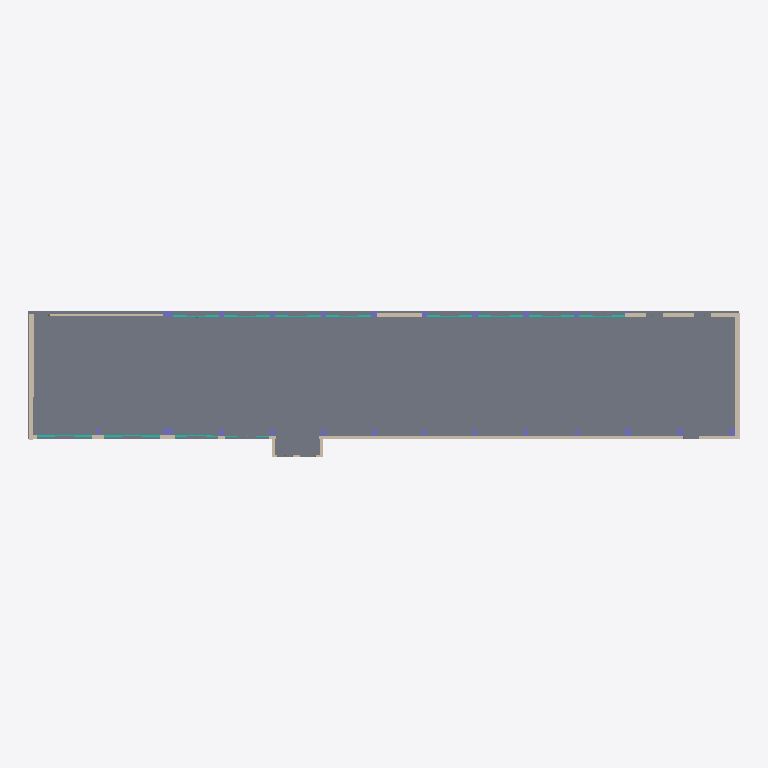
Plan cut of the same IFC building model at storey 'Level 0' (level 0.00 m, cut at 1.40 m), seen from above with north up, elements coloured by IFC class: 19 columns (violet), 11 walls (beige), 11 curtain walls (teal), 1 slab (grey), 1 other element (light grey). Cut surfaces are drawn darker.
Extent 71.8 m × 14.8 m × 6.1 m (x, y, z). Storeys (3): Level 0 at 0.00 m; Level 1a at 4.00 m; Level 1 at 5.48 m. Elements (63): 25 IfcColumn, 15 IfcWallStandardCase, 12 IfcCurtainWall, 6 IfcDoor, 2 IfcBuildingElementProxy, 2 IfcSlab, 1 IfcWall.

HEADER;
FILE_DESCRIPTION(('ViewDefinition [CoordinationView_V2.0]'),'2;1');
FILE_NAME('Project Number','2021-07-01T14:30:24',(''),(''),'The EXPRESS Data Manager Version 5.02.0100.07 : 28 Aug 2013','20200210_1400(x64) - Exporter 20.2.12.1 - Alternate UI 20.2.12.1','');
FILE_SCHEMA(('IFC2X3'));
ENDSEC;
DATA;
#105=IFCPROJECT('39ULPT5Tz6zBiCmY6HvMCZ',#41,'Project Number',$,$,'Project Name','Project Status',(#97),#92);
#53651=IFCSITE('39ULPT5Tz6zBiCmY6HvMCX',#41,'Default',$,$,#53648,$,$,.ELEMENT.,$,$,$,$,$);
#115=IFCBUILDING('39ULPT5Tz6zBiCmY6HvMCY',#41,'',$,$,#32,$,'',.ELEMENT.,$,$,$);
#124=IFCBUILDINGSTOREY('39ULPT5Tz6zBiCmY5k6fta',#41,'Level 0',$,'Level:Circle Head - Project Datum',#122,$,'Level 0',.ELEMENT.,0.0);
#130=IFCBUILDINGSTOREY('39ULPT5Tz6zBiCmY5k7nIu',#41,'Level 1a',$,'Level:Circle Head - Project Datum',#129,$,'Level 1a',.ELEMENT.,4000.0);
#142=IFCBUILDINGSTOREY('39ULPT5Tz6zBiCmY5k6fvb',#41,'Level 1',$,'Level:Circle Head - Project Datum',#141,$,'Level 1',.ELEMENT.,5480.0);
#7260=IFCSLAB('1G9t$fuZP8tfqabxFuLlO$',#41,'Floor:Floor-Grnd-Susp_65Scr-80Ins-100Blk-75PC:326953',$,'Floor:Floor-Grnd-Susp_65Scr-80Ins-100Blk-75PC',#7223,#7258,'326953',.FLOOR.);
#235=IFCWALLSTANDARDCASE('1En88zhLD1kfUFjMVyrKB_',#41,'Basic Wall:Cemento:318543',$,'Basic Wall:Cemento',#150,#231,'318543');
#9001=IFCWALLSTANDARDCASE('0jQ0b5jbn7mOgnFhugSw9Z',#41,'Basic Wall:Wall-Fnd_440Blk_45:352752',$,'Basic Wall:Wall-Fnd_440Blk_45',#8966,#8999,'352752');
#660=IFCWALLSTANDARDCASE('0FGjhNKyP2GutkS0az2Whw',#41,'Basic Wall:Wall-Ext_102Bwk-75Ins-100Blk-12P_Banding:319451',$,'Basic Wall:Wall-Ext_102Bwk-75Ins-100Blk-12P_Banding',#634,#658,'319451');
#498=IFCWALLSTANDARDCASE('1En88zhLD1kfUFjMVyrK9e',#41,'Basic Wall:Wall-Ext_22Rdr-100Blk-50Air-30Ins-100LBlk-12P:318681',$,'Basic Wall:Wall-Ext_22Rdr-100Blk-50Air-30Ins-100LBlk-12P',#478,#496,'318681');
#9325=IFCWALL('0jQ0b5jbn7mOgnFhugSwUv',#41,'Basic Wall:Wall-Fnd_440Blk_25:353322',$,'Basic Wall:Wall-Fnd_440Blk_25',#9236,#9323,'353322');
#30737=IFCWALLSTANDARDCASE('0I6g0xYhjCSReVDrs7L0AH',#41,'Basic Wall:Cemento:459230',$,'Basic Wall:Cemento',#30717,#30735,'459230');
#836=IFCBUILDINGELEMENTPROXY('0FGjhNKyP2GutkS0az2Whz',#41,'319452',$,$,#803,#834,'319452',$);
#41056=IFCCURTAINWALL('1yuiwzGI5FCPxrfaANPMLR',#41,'Curtain Wall:Curtain_Wall-Storefront Section sud 1:511878',$,'Curtain Wall:Curtain_Wall-Storefront Section sud 1',#41055,$,'511878');
#44491=IFCCURTAINWALL('1yuiwzGI5FCPxrfaANPNgf',#41,'Curtain Wall:Curtain_Wall-Storefront Section sud 1:512116',$,'Curtain Wall:Curtain_Wall-Storefront Section sud 1',#44490,$,'512116');
#25253=IFCCURTAINWALL('2V9H2E8FD8fuBJFUErPtzO',#41,'Curtain Wall:Curtain_Wall-Storefront:450759',$,'Curtain Wall:Curtain_Wall-Storefront',#25252,$,'450759');
#11572=IFCCURTAINWALL('1Wg7AH23jBLBf1DmtTnL5L',#41,'Curtain Wall:Curtain_Wall-Storefront:445813',$,'Curtain Wall:Curtain_Wall-Storefront',#11571,$,'445813');
#21482=IFCCURTAINWALL('2V9H2E8FD8fuBJFUErPq1X',#41,'Curtain Wall:Curtain_Wall-Storefront:450558',$,'Curtain Wall:Curtain_Wall-Storefront',#21481,$,'450558');
#27061=IFCCURTAINWALL('2V9H2E8FD8fuBJFUErPtuS',#41,'Curtain Wall:Curtain_Wall-Storefront:450947',$,'Curtain Wall:Curtain_Wall-Storefront',#27060,$,'450947');
#15805=IFCCURTAINWALL('1Wg7AH23jBLBf1DmtTnKd4',#41,'Curtain Wall:Curtain_Wall-Storefront:447972',$,'Curtain Wall:Curtain_Wall-Storefront',#15804,$,'447972');
#17519=IFCCURTAINWALL('1Wg7AH23jBLBf1DmtTnKgB',#41,'Curtain Wall:Curtain_Wall-Storefront:448171',$,'Curtain Wall:Curtain_Wall-Storefront',#17518,$,'448171');
#19422=IFCCURTAINWALL('1Wg7AH23jBLBf1DmtTnKk1',#41,'Curtain Wall:Curtain_Wall-Storefront:448417',$,'Curtain Wall:Curtain_Wall-Storefront',#19421,$,'448417');
#28869=IFCCURTAINWALL('2V9H2E8FD8fuBJFUErPtsm',#41,'Curtain Wall:Curtain_Wall-Storefront:451119',$,'Curtain Wall:Curtain_Wall-Storefront',#28868,$,'451119');
#37728=IFCCURTAINWALL('1yuiwzGI5FCPxrfaANPMHG',#41,'Curtain Wall:Curtain_Wall-Storefront Section sud:511629',$,'Curtain Wall:Curtain_Wall-Storefront Section sud',#37727,$,'511629');
#34097=IFCWALLSTANDARDCASE('302csbDJH2UgGgw2liP41_',#41,'Basic Wall:Cemento:507155',$,'Basic Wall:Cemento',#34077,#34095,'507155');
#8129=IFCWALLSTANDARDCASE('0gfm$gRNv7SfRTBOuuLnLd',#41,'Basic Wall:Wall-Fnd_440Blk_25:351126',$,'Basic Wall:Wall-Fnd_440Blk_25',#8109,#8127,'351126');
#970=IFCCOLUMN('3ht0E5761F1AEF6EGu7XP1',#41,'Columns_Rectangular:Column1:321842',$,'Columns_Rectangular:Column1',#969,#966,'321842');
#7955=IFCCOLUMN('2p9dBjXmzADPhsApGjZkQH',#41,'Columns_Rectangular:Column1:349669',$,'Columns_Rectangular:Column1',#7954,#7951,'349669');
#8044=IFCCOLUMN('2p9dBjXmzADPhsApGjZkKv',#41,'Columns_Rectangular:Column1:349773',$,'Columns_Rectangular:Column1',#8043,#8040,'349773');
#8408=IFCWALLSTANDARDCASE('0gfm$gRNv7SfRTBOuuLnKX',#41,'Basic Wall:Wall-Fnd_440Blk_25:351184',$,'Basic Wall:Wall-Fnd_440Blk_25',#8362,#8406,'351184');
#34009=IFCWALLSTANDARDCASE('302csbDJH2UgGgw2liP41$',#41,'Basic Wall:Cemento:507154',$,'Basic Wall:Cemento',#33989,#34007,'507154');
#10322=IFCCOLUMN('0jQ0b5jbn7mOgnFhugSwNf',#41,'Columns_Rectangular:Column3:353914',$,'Columns_Rectangular:Column3',#10321,#10318,'353914');
#10743=IFCCOLUMN('0jQ0b5jbn7mOgnFhugSwIS',#41,'Columns_Rectangular:Column3:354063',$,'Columns_Rectangular:Column3',#10742,#10737,'354063');
#10938=IFCCOLUMN('0jQ0b5jbn7mOgnFhugSwI8',#41,'Columns_Rectangular:Column3:354075',$,'Columns_Rectangular:Column3',#10937,#10932,'354075');
#7866=IFCCOLUMN('2p9dBjXmzADPhsApGjZkSE',#41,'Columns_Rectangular:Column2:349306',$,'Columns_Rectangular:Column2',#7865,#7862,'349306');
#8507=IFCCOLUMN('0jQ0b5jbn7mOgnFhugSwEU',#41,'Columns_Rectangular:Column2:352269',$,'Columns_Rectangular:Column2',#8506,#8503,'352269');
#8605=IFCCOLUMN('0jQ0b5jbn7mOgnFhugSwFs',#41,'Columns_Rectangular:Column2:352357',$,'Columns_Rectangular:Column2',#8604,#8601,'352357');
#8801=IFCCOLUMN('0jQ0b5jbn7mOgnFhugSwDH',#41,'Columns_Rectangular:Column2:352450',$,'Columns_Rectangular:Column2',#8800,#8797,'352450');
#11222=IFCCOLUMN('3if5novVfESe_Au42$2x5I',#41,'Columns_Rectangular:Column2:354450',$,'Columns_Rectangular:Column2',#11221,#11218,'354450');
#8703=IFCCOLUMN('0jQ0b5jbn7mOgnFhugSwFa',#41,'Columns_Rectangular:Column2:352375',$,'Columns_Rectangular:Column2',#8702,#8699,'352375');
#8296=IFCWALLSTANDARDCASE('0gfm$gRNv7SfRTBOuuLnLB',#41,'Basic Wall:Wall-Fnd_440Blk_25:351162',$,'Basic Wall:Wall-Fnd_440Blk_25',#8257,#8294,'351162');
#10548=IFCCOLUMN('0jQ0b5jbn7mOgnFhugSwIG',#41,'Columns_Rectangular:Column3:354051',$,'Columns_Rectangular:Column3',#10547,#10542,'354051');
#9429=IFCCOLUMN('0jQ0b5jbn7mOgnFhugSwO0',#41,'Columns_Rectangular:Column3:353683',$,'Columns_Rectangular:Column3',#9428,#9425,'353683');
#9843=IFCCOLUMN('0jQ0b5jbn7mOgnFhugSwM2',#41,'Columns_Rectangular:Column3:353809',$,'Columns_Rectangular:Column3',#9842,#9837,'353809');
#9648=IFCCOLUMN('0jQ0b5jbn7mOgnFhugSwPb',#41,'Columns_Rectangular:Column3:353782',$,'Columns_Rectangular:Column3',#9647,#9642,'353782');
#10038=IFCCOLUMN('0jQ0b5jbn7mOgnFhugSwMv',#41,'Columns_Rectangular:Column3:353834',$,'Columns_Rectangular:Column3',#10037,#10032,'353834');
#10233=IFCCOLUMN('0jQ0b5jbn7mOgnFhugSwNF',#41,'Columns_Rectangular:Column3:353884',$,'Columns_Rectangular:Column3',#10232,#10227,'353884');
#11133=IFCCOLUMN('0jQ0b5jbn7mOgnFhugSwIw',#41,'Columns_Rectangular:Column3:354089',$,'Columns_Rectangular:Column3',#11132,#11127,'354089');
ENDSEC;